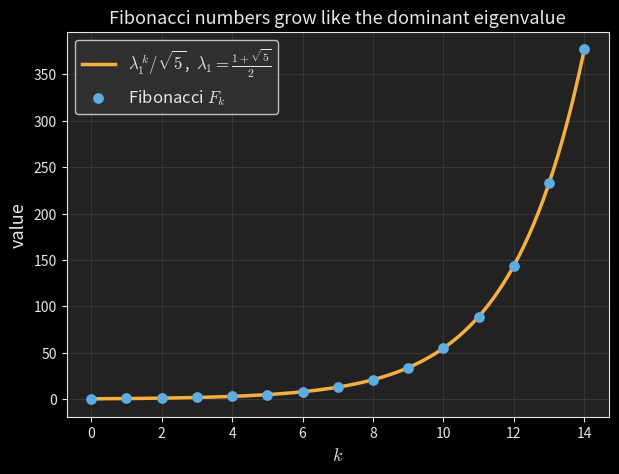

Reproduce this figure in Python. (Note: this script raises an exception after producing the figure.)
"""Fibonacci growth vs the dominant eigenvalue for Post 11.

Plots the Fibonacci numbers against the curve phi^k / sqrt(5), where
phi = (1 + sqrt 5)/2 is the dominant eigenvalue of [[1,1],[1,0]].

Runs via the root uv environment:
  uv run python blog/published/diagonalization-powers-and-differential-equations/_src/fibonacci.py
Output: blog/published/diagonalization-powers-and-differential-equations/images/fibonacci.svg
"""

from pathlib import Path

import numpy as np
import matplotlib.pyplot as plt

plt.style.use("dark_background")
plt.rcParams.update({"text.usetex": False, "mathtext.fontset": "cm"})

LIGHT = "#e6e6e6"
DARK = "#222222"
BLUE = "#5dade2"
ORANGE = "#f5b041"

phi = (1 + np.sqrt(5)) / 2
fib = [0, 1]
for _ in range(13):
    fib.append(fib[-1] + fib[-2])
fib = np.array(fib)
k = np.arange(len(fib))

fig, ax = plt.subplots(figsize=(7, 5))
fig.patch.set_facecolor(DARK)
ax.set_facecolor(DARK)

kk = np.linspace(0, len(fib) - 1, 300)
ax.plot(kk, phi**kk / np.sqrt(5), color=ORANGE, lw=2.5,
        label=r"$\lambda_1^{\,k}/\sqrt{5}$,  $\lambda_1=\frac{1+\sqrt{5}}{2}$")
ax.scatter(k, fib, color=BLUE, s=45, zorder=5, label=r"Fibonacci $F_k$")

ax.set_xlabel(r"$k$", color=LIGHT, fontsize=13)
ax.set_ylabel(r"value", color=LIGHT, fontsize=13)
ax.set_title(r"Fibonacci numbers grow like the dominant eigenvalue", color=LIGHT, fontsize=13)
ax.tick_params(colors=LIGHT)
for s in ax.spines.values():
    s.set_color(LIGHT)
ax.grid(True, color="#3a3a3a", lw=0.6)
ax.legend(facecolor="#333333", edgecolor=LIGHT, labelcolor=LIGHT, fontsize=12, loc="upper left")

out = Path(__file__).resolve().parent.parent / "images" / "fibonacci.svg"
out.parent.mkdir(parents=True, exist_ok=True)
fig.savefig(out, facecolor=DARK, bbox_inches="tight")
print(f"saved {out}")
